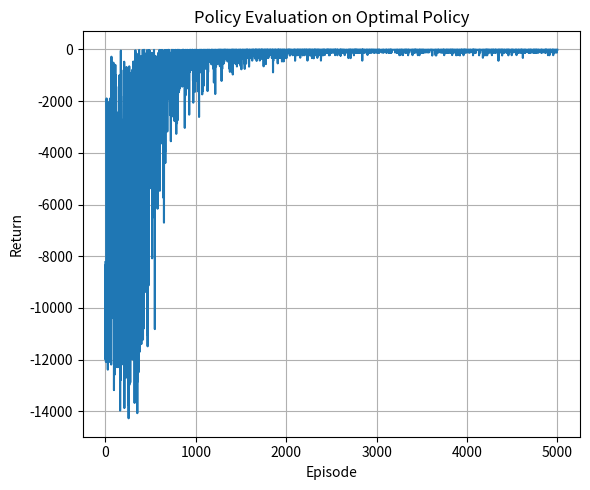

Generate this figure with matplotlib:
import numpy as np
import matplotlib.pyplot as plt


class CliffWalkEnvironment:
    """
    Standard 4x12 Cliff Walking gridworld.

    Layout (row, col):
      - Start at (3, 0)
      - Goal at  (3, 11)
      - Cells (3, 1) ... (3, 10) are the cliff:
          stepping on them gives reward -100 and sends the agent back to start
      - Every step gives reward -1
    Actions:
      0 = UP, 1 = LEFT, 2 = DOWN, 3 = RIGHT
    """

    def __init__(self, grid_h: int = 4, grid_w: int = 12):
        self.grid_h = grid_h
        self.grid_w = grid_w
        self.start_loc = (grid_h - 1, 0)
        self.goal_loc = (grid_h - 1, grid_w - 1)
        self.cliff = [(grid_h - 1, i) for i in range(1, grid_w - 1)]
        self.agent_loc = self.start_loc

    def state(self, loc):
        """Map (row, col) to a single integer state id."""
        return loc[0] * self.grid_w + loc[1]

    def env_start(self):
        """Reset the environment and return the start state id."""
        self.agent_loc = self.start_loc
        return self.state(self.agent_loc)

    def is_in_bounds(self, x, y):
        return 0 <= x < self.grid_h and 0 <= y < self.grid_w

    def env_step(self, action: int):
        """
        Take one environment step.

        Returns:
            reward (float)
            next_state (int)
            terminal (bool)
        """
        x, y = self.agent_loc

        # 0: UP, 1: LEFT, 2: DOWN, 3: RIGHT
        if action == 0:
            x -= 1
        elif action == 1:
            y -= 1
        elif action == 2:
            x += 1
        elif action == 3:
            y += 1
        else:
            raise ValueError(f"Invalid action {action}")

        # stay in place if hitting a wall
        if not self.is_in_bounds(x, y):
            x, y = self.agent_loc

        self.agent_loc = (x, y)

        reward = -1.0
        terminal = False

        # falling off the cliff
        if self.agent_loc in self.cliff:
            reward = -100.0
            self.agent_loc = self.start_loc

        # reaching the goal
        if self.agent_loc == self.goal_loc:
            terminal = True

        return reward, self.state(self.agent_loc), terminal


class QLearningAgent:
    """
    Tabular Q-learning agent for the Cliff Walking environment.
    """

    def __init__(
        self,
        num_states: int,
        num_actions: int,
        alpha: float = 0.5,
        gamma: float = 1.0,
        epsilon_start: float = 1.0,
        epsilon_min: float = 0.05,
        epsilon_decay: float = 0.999,
    ):
        self.num_states = num_states
        self.num_actions = num_actions
        self.alpha = alpha
        self.gamma = gamma

        self.epsilon = epsilon_start
        self.epsilon_min = epsilon_min
        self.epsilon_decay = epsilon_decay

        # Q-table: [state, action]
        self.Q = np.zeros((num_states, num_actions), dtype=np.float32)

        self.last_state = None
        self.last_action = None

    def _epsilon_greedy(self, state: int) -> int:
        """ε-greedy action selection."""
        if np.random.rand() < self.epsilon:
            return np.random.randint(self.num_actions)
        values = self.Q[state]
        return int(np.argmax(values))

    def start(self, state: int) -> int:
        """Agent start; choose initial action."""
        action = self._epsilon_greedy(state)
        self.last_state = state
        self.last_action = action
        return action

    def step(self, reward: float, state: int) -> int:
        """
        Q-learning update for a non-terminal transition
        and choose next action.
        """
        a_next = self._epsilon_greedy(state)
        s, a = self.last_state, self.last_action

        td_target = reward + self.gamma * np.max(self.Q[state])
        td_error = td_target - self.Q[s, a]
        self.Q[s, a] += self.alpha * td_error

        self.last_state = state
        self.last_action = a_next
        return a_next

    def end(self, reward: float) -> None:
        """Q-learning update on terminal transition."""
        s, a = self.last_state, self.last_action
        td_target = reward  # no bootstrapping at terminal
        td_error = td_target - self.Q[s, a]
        self.Q[s, a] += self.alpha * td_error

    def decay_epsilon(self) -> None:
        """Anneal ε toward epsilon_min."""
        self.epsilon = max(self.epsilon_min, self.epsilon * self.epsilon_decay)


def run_cliffwalk_experiment(
    num_episodes: int = 5000,
    alpha: float = 0.5,
    gamma: float = 1.0,
    epsilon_start: float = 1.0,
    epsilon_min: float = 0.05,
    epsilon_decay: float = 0.999,
    max_steps_per_episode: int = 1000,
    plot_title: str = "Policy Evaluation on Optimal Policy",
):
    """
    Train a Q-learning agent on CliffWalking and plot episode returns.
    """
    env = CliffWalkEnvironment()
    num_states = env.grid_h * env.grid_w
    num_actions = 4

    agent = QLearningAgent(
        num_states=num_states,
        num_actions=num_actions,
        alpha=alpha,
        gamma=gamma,
        epsilon_start=epsilon_start,
        epsilon_min=epsilon_min,
        epsilon_decay=epsilon_decay,
    )

    episode_returns = []
    episode_lengths = []
    reached_goal = 0
    fell_off_cliff = 0

    for ep in range(num_episodes):
        state = env.env_start()
        action = agent.start(state)

        done = False
        G = 0.0
        t = 0

        while not done and t < max_steps_per_episode:
            reward, next_state, terminal = env.env_step(action)
            G += reward
            t += 1

            # statistics
            if terminal and env.agent_loc == env.goal_loc:
                reached_goal += 1
            if reward == -100.0:
                fell_off_cliff += 1

            if terminal:
                agent.end(reward)
                done = True
            else:
                action = agent.step(reward, next_state)

        agent.decay_epsilon()

        episode_returns.append(G)
        episode_lengths.append(t)

        if (ep + 1) % 1000 == 0 or ep == 0:
            avg_recent = np.mean(episode_returns[-1000:])
            print(
                f"[CliffWalk Q-learning] Episode {ep + 1}/{num_episodes} | "
                f"Return: {G:.2f} | "
                f"Avg over last {min(1000, len(episode_returns))} eps: {avg_recent:.2f} | "
                f"Steps: {t}"
            )

    print(f"Reached goal episodes: {reached_goal}")
    print(f"Fell off cliff episodes: {fell_off_cliff}")

    # plot learning curve
    plt.figure(figsize=(6, 5))
    plt.plot(episode_returns)
    plt.xlabel("Episode")
    plt.ylabel("Return")
    plt.title(plot_title)
    plt.grid(True)
    plt.tight_layout()
    plt.show()

    return episode_returns, episode_lengths, agent


if __name__ == "__main__":
    run_cliffwalk_experiment()
